3-way image classification set "CNN_cropfield" from GitHub (LinhVu1027/DeepLearning-BasicImageClassification-Numpy-Tensorflow); label vocabulary: lua co de, lua nga, lua tot.

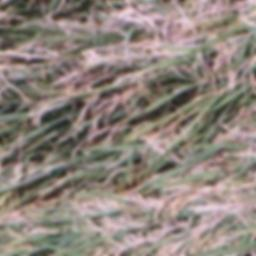
Label: lua co de

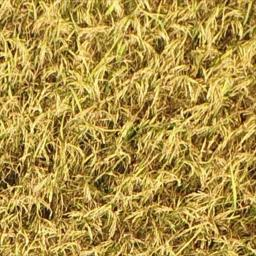
Label: lua tot

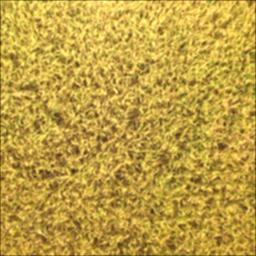
Label: lua tot

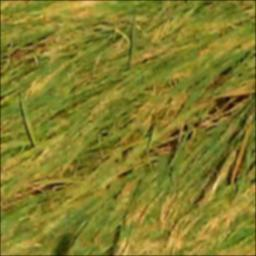
Label: lua nga

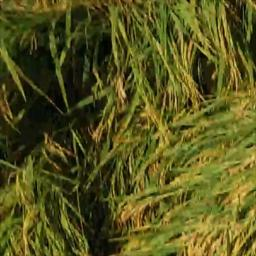
Label: lua nga

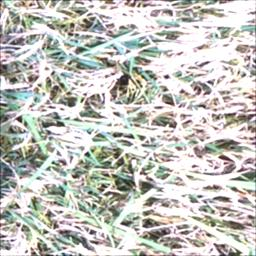
Label: lua co de
